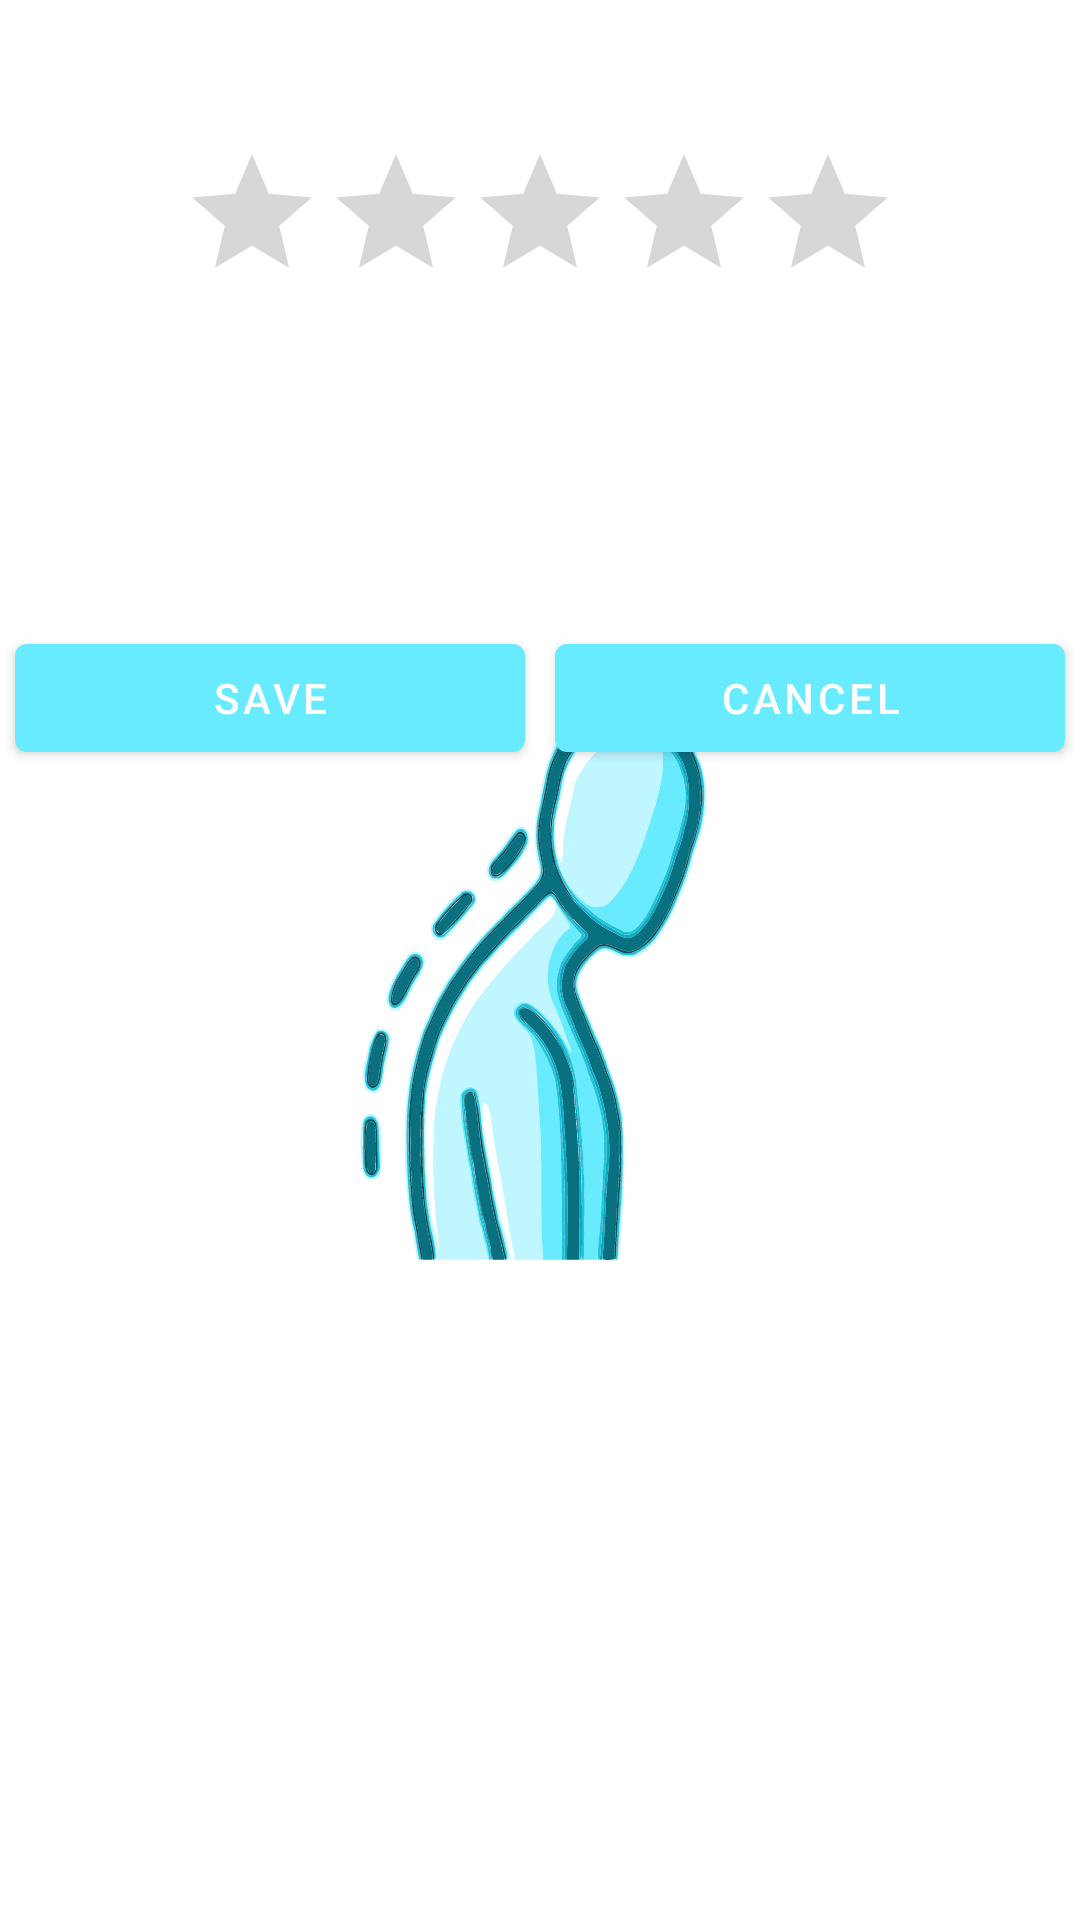

The Android layout XML behind this screen, and the referenced resources:
<!-- AndroidManifest.xml: application theme LaunchTheme -->
<!-- res/layout/fragment_show_result_dialog.xml -->
<LinearLayout xmlns:android="http://schemas.android.com/apk/res/android"
    xmlns:tools="http://schemas.android.com/tools"
    android:layout_width="match_parent"
    android:layout_height="400dp"
    android:weightSum="4"
    android:orientation="vertical">

    <TextView
        android:id="@+id/txt_result"
        android:layout_width="wrap_content"
        android:layout_height="wrap_content"
        android:layout_gravity="center"
        tools:text="Your neck degree: 30 "
        android:layout_marginTop="15dp"
        android:textSize="24sp" />
    <RatingBar
        android:id="@+id/rating_degree"
        android:layout_width="wrap_content"
        android:layout_height="wrap_content"
        android:layout_gravity="center"
        android:numStars="5"

        android:isIndicator="true"

        />

    <TextView
        android:id="@+id/txt_detail_result"
        android:layout_width="match_parent"
        android:layout_height="wrap_content"
        android:textAlignment="center"
        android:textSize="18sp"
        android:layout_marginTop="10dp"
        tools:text=" weight of your head effectively increases to 12kg adding unnecessary strain to your neck">

    </TextView>
    <LinearLayout
        android:layout_marginTop="70dp"
        android:orientation="horizontal"
        android:weightSum="2"
        android:layout_width="match_parent"
        android:layout_height="wrap_content"
        >

    <com.google.android.material.button.MaterialButton
        android:id="@+id/text_ok"
        android:layout_weight="1"
        android:layout_width="match_parent"
        android:layout_height="wrap_content"
        android:text="Save"
        android:layout_marginLeft="5dp"
        android:layout_marginRight="5dp"/>

    <com.google.android.material.button.MaterialButton
        android:id="@+id/text_cancel"
        android:layout_width="match_parent"
        android:layout_weight="1"
        android:layout_height="wrap_content"
        android:text="Cancel"
        android:layout_marginRight="5dp"
        android:layout_marginLeft="5dp"/>
    </LinearLayout>
</LinearLayout>
<!-- resources referenced by this layout -->
<resources>
  <style name="LaunchTheme" parent="Theme.GoodPostureApp">
          <item name="android:windowBackground">@drawable/splash_screen</item>
          <item name="android:statusBarColor">@color/splash_black</item>
  
  
  
      </style>
  <style name="Theme.GoodPostureApp" parent="Theme.MaterialComponents.Light.NoActionBar">
          
          <item name="colorPrimary">@color/primary</item>
          <item name="colorPrimaryVariant">@color/secondary</item>
          <item name="colorOnPrimary">@color/white</item>
          
          <item name="colorSecondary">@color/primary</item>
          <item name="colorSecondaryVariant">@color/secondary</item>
          <item name="colorOnSecondary">@color/white</item>
  
          
          <item name="android:statusBarColor" tools:targetApi="l">?attr/colorPrimaryVariant</item>
          
          <item name="bottomSheetDialogTheme">@style/ThemeOverlay.App.BottomSheetDialog</item>
  
  
  
      </style>
  <!-- drawable splash_screen (drawable) -->
  <?xml version="1.0" encoding="utf-8"?>
  <layer-list xmlns:android="http://schemas.android.com/apk/res/android"
      android:opacity="opaque">
  
      <item android:drawable="@color/white" />
      <item android:drawable="@drawable/ic_svgg" android:gravity="center" />
  
  </layer-list>
  <color name="splash_black">#222731</color>
  <color name="primary">#69EBFF</color>
  <color name="secondary">#0094ae</color>
  <color name="white">#FFFFFFFF</color>
  <style name="ThemeOverlay.App.BottomSheetDialog" parent="ThemeOverlay.MaterialComponents.BottomSheetDialog">
          <item name="bottomSheetStyle">@style/ModalBottomSheetDialog</item>
      </style>
  <!-- drawable ic_svgg: vector/xml drawable (drawable, 53051 chars, omitted) -->
  <style name="ModalBottomSheetDialog" parent="Widget.MaterialComponents.BottomSheet.Modal">
          <item name="backgroundTint">@color/background</item>
          <item name="shapeAppearance">@style/ShapeAppearance.App.LargeComponent</item>
      </style>
  <color name="background">#F2F3F5</color>
  <style name="ShapeAppearance.App.LargeComponent" parent="ShapeAppearance.MaterialComponents.LargeComponent">
          <item name="cornerFamily">rounded</item>
          <item name="cornerSize">24dp</item>
      </style>
</resources>
